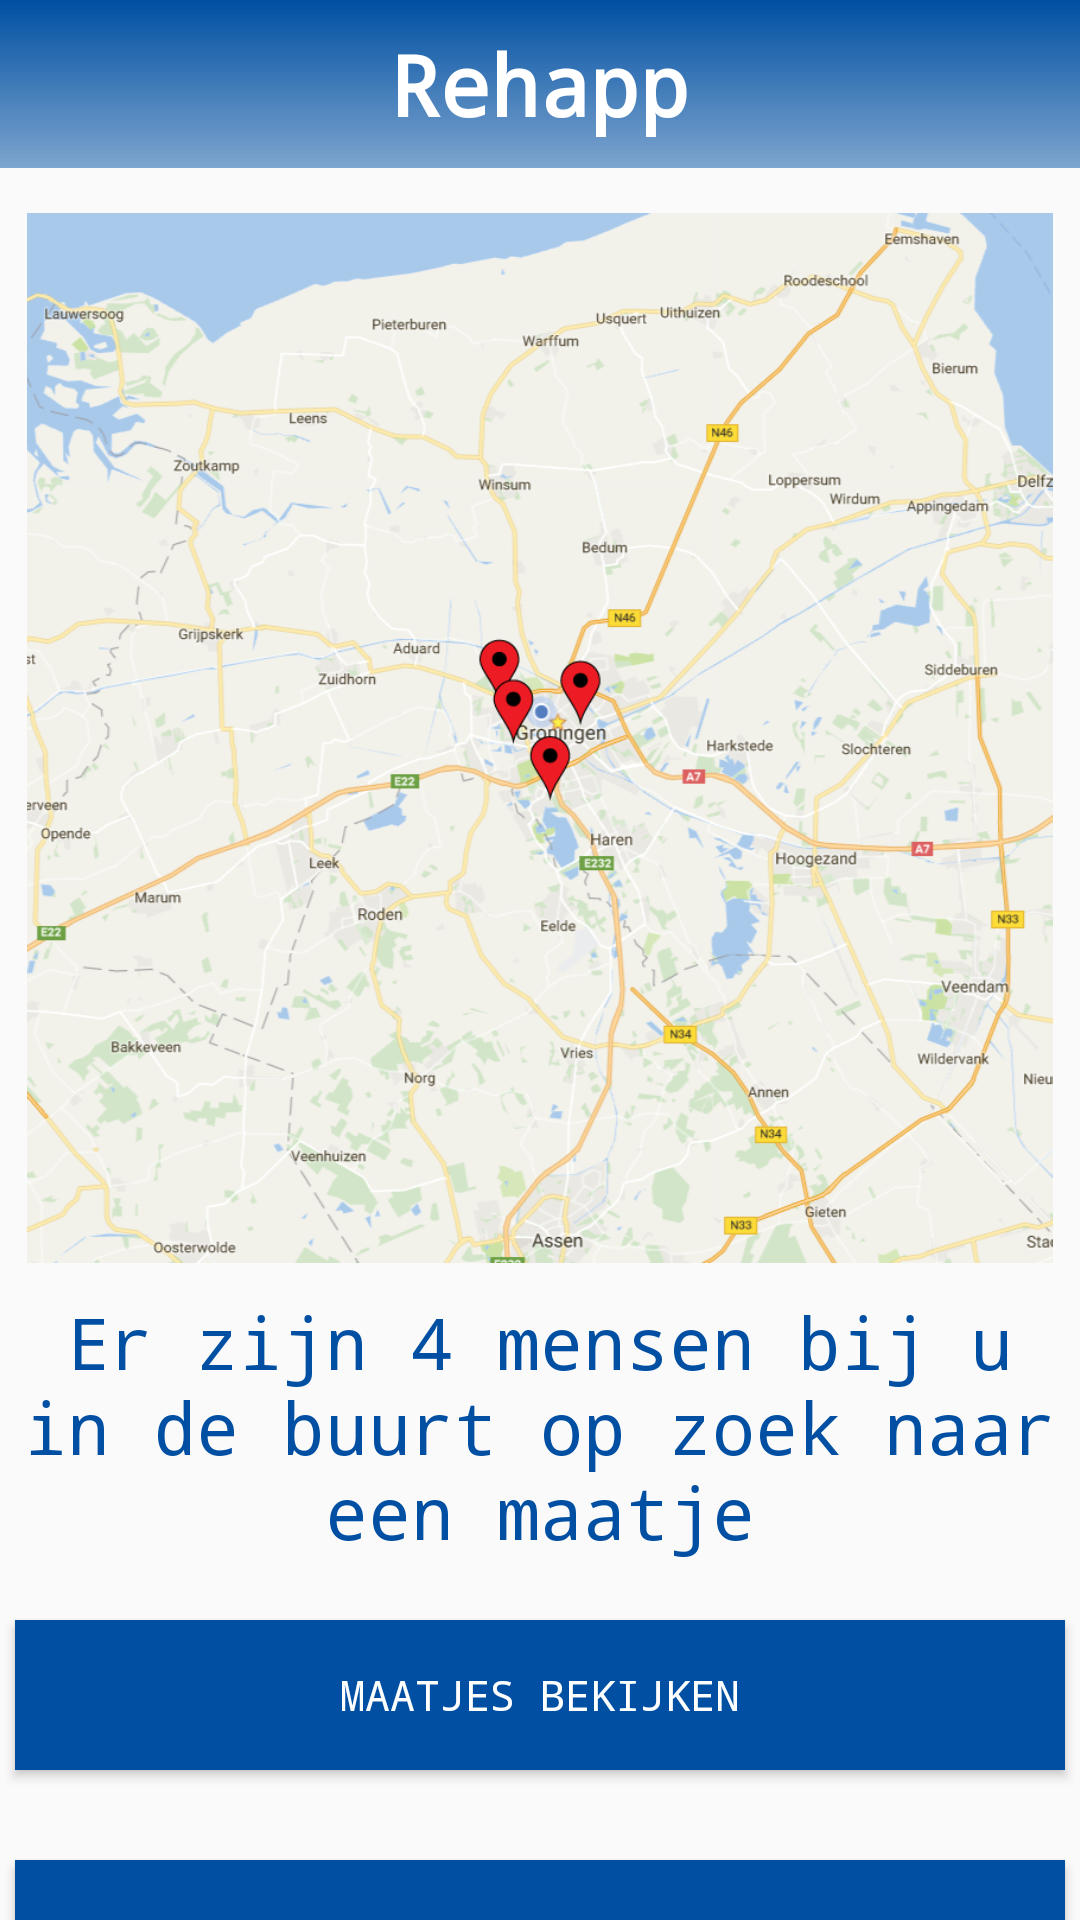

Here is an Android app screen rendered from its layout file. Give the layout XML and the strings, colors and styles it references.
<!-- AndroidManifest.xml: application theme AppTheme -->
<!-- res/layout/activity_buddies.xml -->
<?xml version="1.0" encoding="utf-8"?>
<LinearLayout xmlns:android="http://schemas.android.com/apk/res/android"
    android:orientation="vertical"
    android:layout_width="match_parent"
    android:layout_height="match_parent">

    <include
        layout="@layout/toolbar_main"
        android:layout_width="match_parent"
        android:layout_height="wrap_content"/>

    <ImageView
        android:layout_width="350dp"
        android:layout_height="350dp"
        android:layout_marginTop="15dp"
        android:layout_gravity="center_horizontal"
        android:src="@drawable/map"/>

    <TextView
        android:layout_width="350dp"
        android:layout_height="wrap_content"
        android:text="Er zijn 4 mensen bij u in de buurt op zoek naar een maatje"
        android:layout_marginTop="10dp"
        android:textAlignment="center"
        android:textSize="24sp"
        android:textColor="@color/blueTop"
        android:layout_gravity="center_horizontal"/>

    <Button
        android:layout_width="350dp"
        android:layout_height="50dp"
        android:layout_gravity="center_horizontal"
        android:background="@color/blueTop"
        android:layout_marginTop="20dp"
        android:layout_marginLeft="20dp"
        android:layout_marginRight="20dp"
        android:text="Maatjes bekijken"
        android:id="@+id/view_buddies_button"
        android:onClick="viewBuddies"
        android:textColor="#fff" />

    <Button
        android:layout_width="350dp"
        android:layout_height="50dp"
        android:layout_gravity="center_horizontal"
        android:background="@color/blueTop"
        android:layout_marginTop="30dp"
        android:layout_marginLeft="20dp"
        android:layout_marginRight="20dp"
        android:layout_marginBottom="20dp"
        android:text="Zelf aanmelden"
        android:id="@+id/buddy_sign_up_button"
        android:textColor="#fff" />
</LinearLayout>
<!-- res/layout/toolbar_main.xml (included above) -->
<android.support.v7.widget.Toolbar xmlns:android="http://schemas.android.com/apk/res/android"
    xmlns:app="http://schemas.android.com/apk/res-auto"
    android:id="@+id/toolbar"
    android:layout_width="match_parent"
    android:layout_height="wrap_content"
    android:minHeight="?attr/actionBarSize"
    android:background="@drawable/blue_gradient"
    android:theme="@style/ToolbarTheme"
    app:popupTheme="@style/ThemeOverlay.AppCompat.Light" >


    <TextView
        android:layout_width="wrap_content"
        android:layout_height="wrap_content"
        android:text="@string/toolbar_title"
        android:layout_gravity="center"
        android:textSize="28dp"
        android:textStyle="bold"
        android:textColor="@color/white"
        android:id="@+id/toolbar_title" />

</android.support.v7.widget.Toolbar>
<!-- resources referenced by this layout -->
<resources>
  <color name="blueTop">#004FA2</color>
  <color name="white">#FFFFFF</color>
  <!-- drawable blue_gradient (drawable) -->
  <shape xmlns:android="http://schemas.android.com/apk/res/android"
      android:shape="rectangle">
  
      <gradient
          android:type="linear"
          android:startColor="@color/blueTop"
          android:endColor="@color/blueBottom"
          android:angle="270"/>
  </shape>
  <!-- drawable map: png bitmap (drawable, 384115 bytes) -->
  <string name="toolbar_title">Rehapp</string>
  <style name="ToolbarTheme" parent="@style/ThemeOverlay.AppCompat.Dark.ActionBar">
          
          <item name="android:textColorPrimary">@color/white</item>
          
          <item name="actionMenuTextColor">@android:color/holo_green_light</item>
          
          <item name="colorAccent">@color/cursorAccent</item>
          
          <item name="colorControlNormal">@color/white</item>
          
          <item name="colorControlActivated">@color/white</item>
          
          <item name="colorControlHighlight">@color/white</item>
  
          
          
      </style>
  <style name="AppTheme" parent="Theme.AppCompat.Light.NoActionBar">
          
          <item name="colorPrimary">@color/colorPrimary</item>
          <item name="colorPrimaryDark">@color/blueTop</item>
          <item name="colorAccent">@color/colorAccent</item>
          <item name="android:typeface">monospace</item>
      </style>
  <color name="blueBottom">#80004FA2</color>
  <color name="cursorAccent">#004FA2</color>
  <color name="colorPrimary">#3F51B5</color>
  <color name="colorAccent">#80004FA2</color>
</resources>
